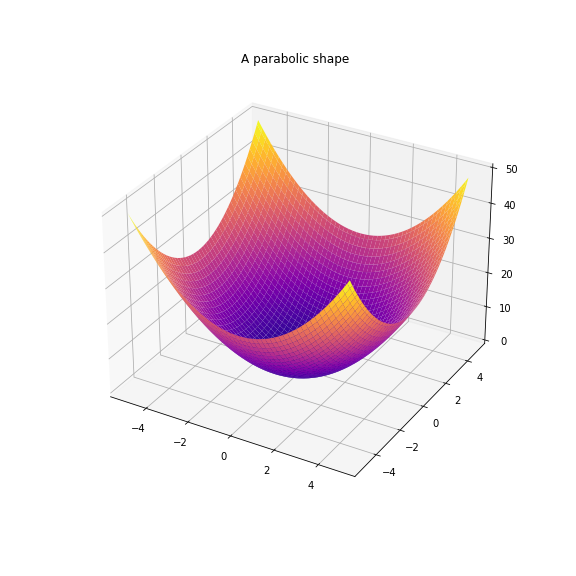

Values plotted in this chart, from the file beside it:
x, y, z
-5, -5, 50
-5, -4.9, 49.01
-5, -4.8, 48.04
-5, -4.7, 47.09
-5, -4.6, 46.16
-5, -4.5, 45.25
-5, -4.4, 44.36
-5, -4.3, 43.49
-5, -4.2, 42.64
-5, -4.1, 41.81
-5, -4, 41
-5, -3.9, 40.21
-5, -3.8, 39.44
-5, -3.7, 38.69
-5, -3.6, 37.96
-5, -3.5, 37.25
-5, -3.4, 36.56
-5, -3.3, 35.89
-5, -3.2, 35.24
-5, -3.1, 34.61
-5, -3, 34
-5, -2.9, 33.41
-5, -2.8, 32.84
-5, -2.7, 32.29
-5, -2.6, 31.76
-5, -2.5, 31.25
-5, -2.4, 30.76
-5, -2.3, 30.29
-5, -2.2, 29.84
-5, -2.1, 29.41
-5, -2, 29
-5, -1.9, 28.61
-5, -1.8, 28.24
-5, -1.7, 27.89
-5, -1.6, 27.56
-5, -1.5, 27.25
-5, -1.4, 26.96
-5, -1.3, 26.69
-5, -1.2, 26.44
-5, -1.1, 26.21
-5, -1, 26
-5, -0.9000, 25.81
-5, -0.8000, 25.64
-5, -0.7000, 25.49
-5, -0.6000, 25.36
-5, -0.5000, 25.25
-5, -0.4000, 25.16
-5, -0.3000, 25.09
-5, -0.2000, 25.04
-5, -0.1000, 25.01
-5, 0.0000, 25
-5, 0.1000, 25.01
-5, 0.2000, 25.04
-5, 0.3000, 25.09
-5, 0.4000, 25.16
-5, 0.5000, 25.25
-5, 0.6000, 25.36
-5, 0.7000, 25.49
-5, 0.8000, 25.64
-5, 0.9000, 25.81
... 9,940 more rows
